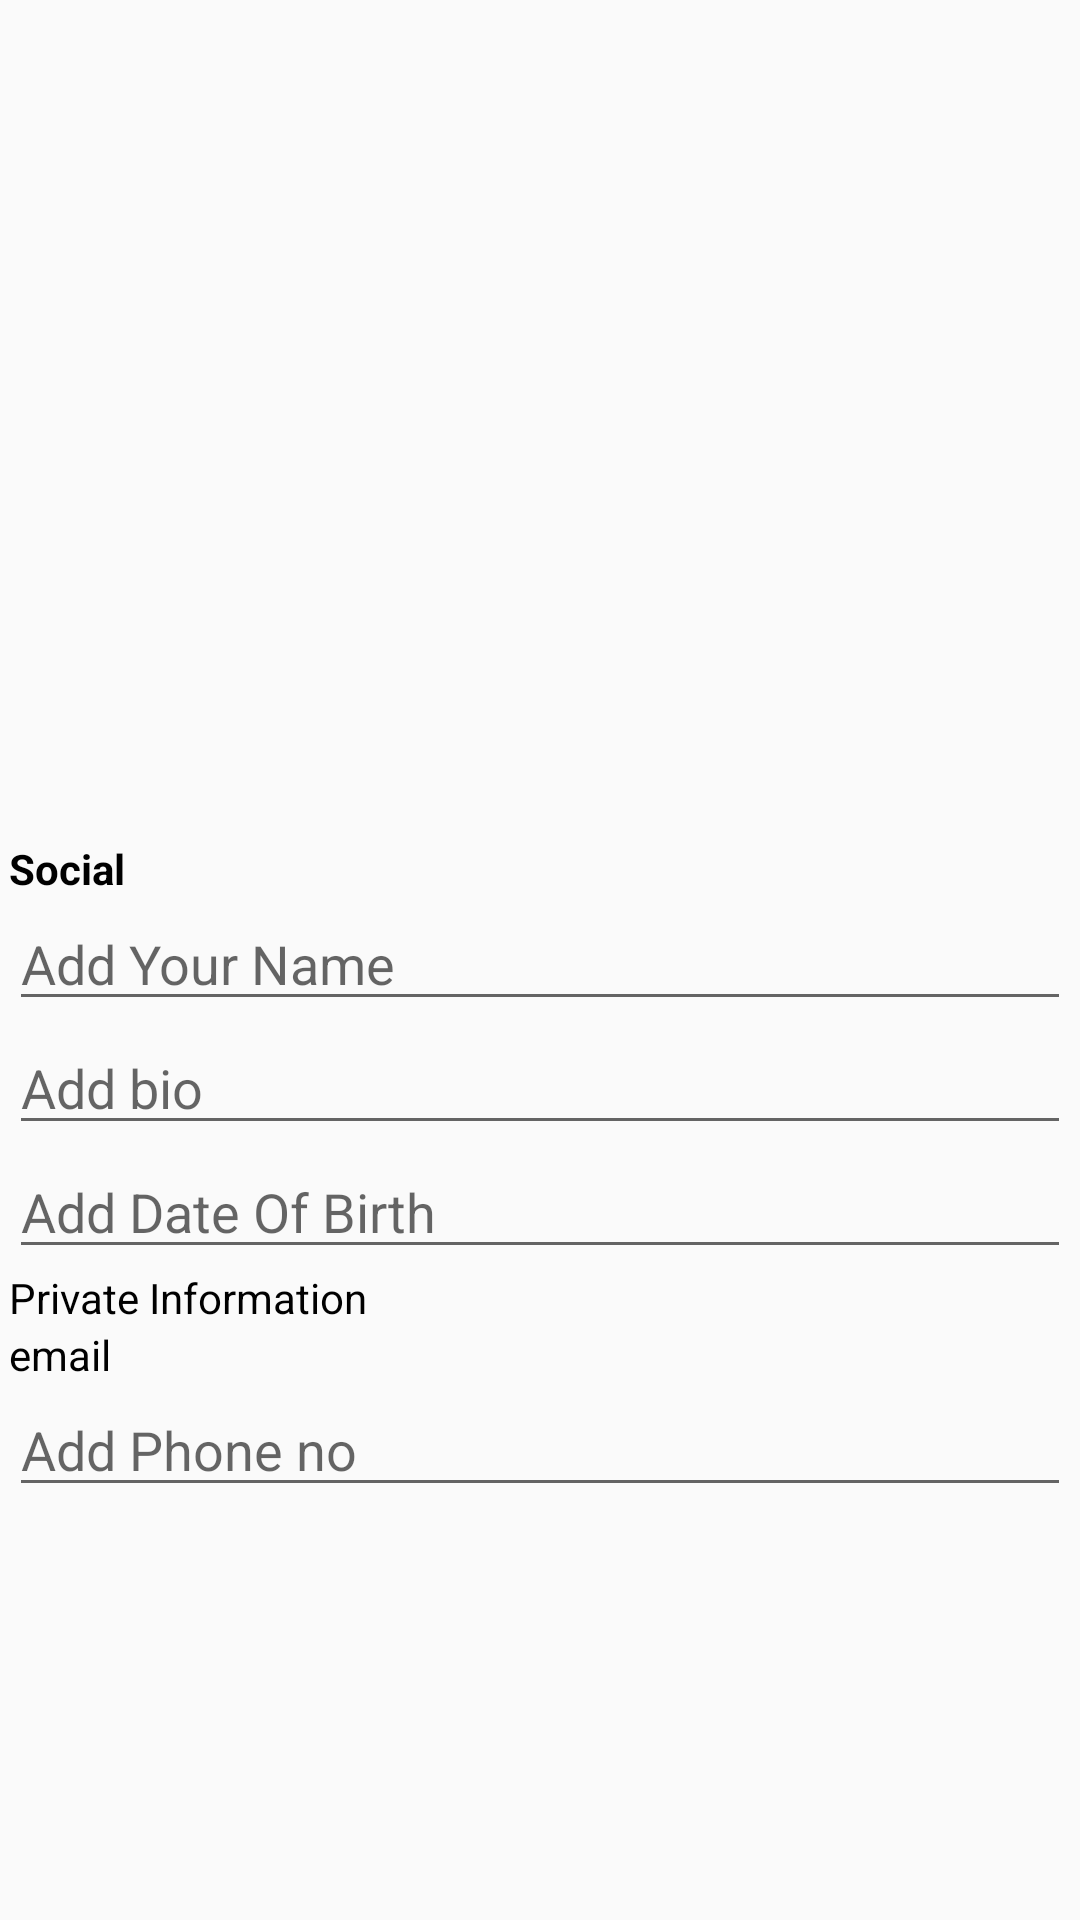

This screen was rendered from an Android layout file. Write that file and the resources it references.
<!-- AndroidManifest.xml: application theme Theme.Genie -->
<!-- res/layout/fragment_edit_profile.xml -->
<?xml version="1.0" encoding="utf-8"?>
<ScrollView xmlns:android="http://schemas.android.com/apk/res/android"
    xmlns:app="http://schemas.android.com/apk/res-auto"
    xmlns:tools="http://schemas.android.com/tools"
    android:layout_width="match_parent"
    android:layout_height="match_parent"
    android:paddingBottom="10dp"
    tools:context=".social_media.fragments.EditProfileFragment">
    <LinearLayout
        android:layout_width="match_parent"
        android:layout_height="wrap_content"
        android:orientation="vertical"
        android:layout_marginHorizontal="3dp">
    <ImageView
        android:scaleType="centerCrop"
        android:id="@+id/edit_profile_pic"
        android:layout_width="match_parent"
        android:layout_height="280dp"
        android:src="@drawable/profile_icon"/>
        <Button
            android:id="@+id/edit_profile_pic_btn"
            android:layout_width="match_parent"
            android:layout_height="wrap_content"
            app:cornerRadius="15dp"
            android:text="Upload Pic"
            android:textAllCaps="false"
            android:visibility="gone"/>
<TextView
    android:id="@+id/username"
    android:layout_width="match_parent"
    android:layout_height="wrap_content"
    android:text="@string/app_name"
    android:textStyle="bold"/>
        <EditText
            android:id="@+id/edit_name"
            android:layout_width="match_parent"
            android:layout_height="wrap_content"
            android:inputType="textPersonName"
            android:hint="@string/add_your_name"/>
        <ImageView
            android:id="@+id/edit_name_check"
            android:layout_width="25dp"
            android:layout_height="25dp"
            android:layout_gravity="end"
            android:src="@drawable/check_icon"
            app:tint="@color/green"
            android:visibility="gone"/>
    <EditText
        android:id="@+id/edit_bio"
        android:layout_width="match_parent"
        android:layout_height="wrap_content"
        android:hint="@string/add_bio"/>
        <ImageView
            android:id="@+id/edit_bio_check"
            android:layout_width="25dp"
            android:layout_height="25dp"
            android:layout_gravity="end"
            android:src="@drawable/check_icon"
            app:tint="@color/green"
            android:visibility="gone"/>
    <EditText
        android:id="@+id/edit_dob"
        android:layout_width="match_parent"
        android:layout_height="wrap_content"
        android:inputType="date"
        android:hint="@string/add_date_of_birth"/>
        <ImageView
            android:id="@+id/edit_dob_check"
            android:layout_width="25dp"
            android:layout_height="25dp"
            android:layout_gravity="end"
            android:src="@drawable/check_icon"
            app:tint="@color/green"
            android:visibility="gone"/>

        <TextView
        android:layout_width="match_parent"
        android:layout_height="wrap_content"
        android:text="@string/private_information"/>
    <TextView
        android:id="@+id/edit_email"
        android:layout_width="match_parent"
        android:layout_height="wrap_content"
        android:text="@string/email"/>
    <EditText
        android:id="@+id/edit_phone"
        android:layout_width="match_parent"
        android:layout_height="wrap_content"
        android:inputType="phone"
        android:hint="@string/add_phone_no"/>
        <ImageView
            android:id="@+id/edit_phone_check"
            android:layout_width="25dp"
            android:layout_height="25dp"
            android:layout_gravity="end"
            android:src="@drawable/check_icon"
            app:tint="@color/green"
            android:visibility="gone"/>
    </LinearLayout>
</ScrollView>
<!-- resources referenced by this layout -->
<resources>
  <color name="green">#5DD562</color>
  <string name="add_bio">Add bio</string>
  <string name="add_date_of_birth">Add Date Of Birth</string>
  <string name="add_phone_no">Add Phone no</string>
  <string name="add_your_name">Add Your Name</string>
  <string name="app_name">Social</string>
  <string name="email">email</string>
  <string name="private_information">Private Information</string>
  <style name="Theme.Genie" parent="Theme.AppCompat.DayNight.DarkActionBar">
          
          <item name="colorPrimary">@color/primary</item>
          <item name="colorPrimaryVariant">@color/primary</item>
          <item name="colorOnPrimary">@color/black</item>
          
          <item name="colorSecondary">@color/secondary</item>
          <item name="colorSecondaryVariant">@color/secondary</item>
          <item name="colorOnSecondary">@color/black</item>
          
          <item name="android:statusBarColor">@color/primary</item>
          
          <item name="android:textColor">@color/black</item>
          
      </style>
  <color name="primary">@color/teal_700</color>
  <color name="black">#FF000000</color>
  <color name="secondary">@color/teal_200</color>
  <color name="teal_700">#FF018786</color>
  <color name="teal_200">#FF03DAC5</color>
</resources>
